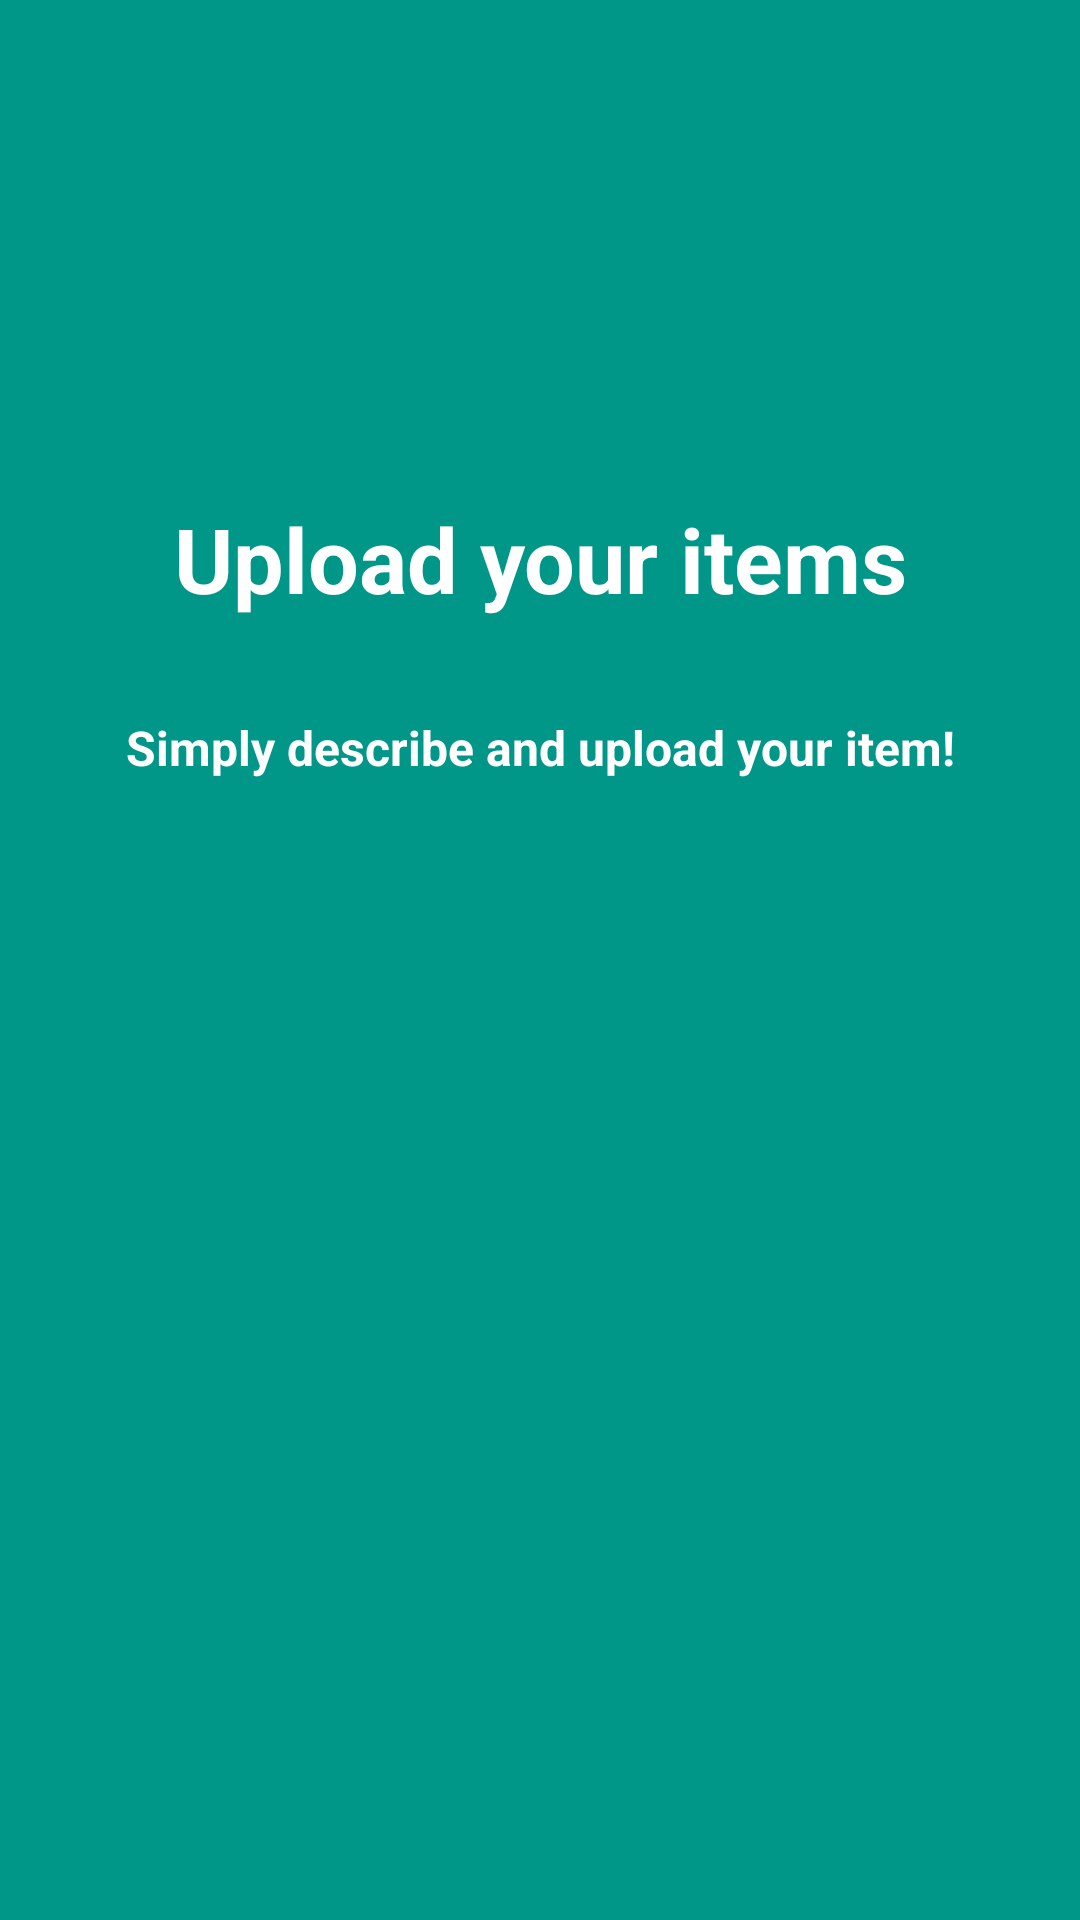

Layout XML and referenced resources for this Android screen:
<!-- AndroidManifest.xml: application theme AppTheme -->
<!-- res/layout/welcome_4.xml -->
<?xml version="1.0" encoding="utf-8"?>
<android.support.constraint.ConstraintLayout
        xmlns:android="http://schemas.android.com/apk/res/android"
        xmlns:tools="http://schemas.android.com/tools"
        xmlns:app="http://schemas.android.com/apk/res-auto"
        android:layout_width="match_parent"
        android:layout_height="match_parent"
        android:background="@color/teal_500"
        tools:context="com.android.quire_android.com.naren.quire_android.ui.welcome.fragments.WelcomeFragment">

    <ImageView
            android:layout_width="75dp"
            android:layout_height="75dp"
            app:srcCompat="@drawable/upload"
            android:id="@+id/image_app"
            app:layout_constraintLeft_toLeftOf="parent"
            android:layout_marginRight="8dp"
            app:layout_constraintRight_toRightOf="parent"
            android:layout_marginLeft="8dp"
            app:layout_constraintTop_toTopOf="parent"
            android:layout_marginTop="75dp"/>
    <TextView
            android:text="@string/welcome_text_upload_subtitle"
            android:layout_width="wrap_content"
            android:layout_height="wrap_content"
            android:id="@+id/welcome_text_subtitle"
            app:layout_constraintLeft_toLeftOf="parent"
            android:layout_marginRight="8dp"
            app:layout_constraintRight_toRightOf="parent"
            android:textSize="16sp"
            android:textColor="@color/white"
            android:textStyle="bold"
            android:layout_marginLeft="8dp"
            android:layout_marginTop="16dp"
            app:layout_constraintTop_toBottomOf="@+id/text_welcome"
            android:textAlignment="center"
            android:padding="16dp"/>
    <TextView
            android:text="@string/welcome_text_upload"
            android:layout_width="wrap_content"
            android:layout_height="wrap_content"
            android:id="@+id/text_welcome"
            app:layout_constraintLeft_toLeftOf="parent"
            android:layout_marginTop="16dp"
            app:layout_constraintTop_toBottomOf="@+id/image_app"
            android:layout_marginRight="8dp"
            app:layout_constraintRight_toRightOf="parent"
            android:textSize="30sp"
            android:textColor="@color/white"
            android:textStyle="bold"
            android:layout_marginLeft="8dp"
            app:layout_constraintHorizontal_bias="0.503"/>

</android.support.constraint.ConstraintLayout>
<!-- resources referenced by this layout -->
<resources>
  <color name="teal_500">#009688</color>
  <color name="white">#FFFFFF</color>
  <string name="welcome_text_upload">Upload your items</string>
  <string name="welcome_text_upload_subtitle">Simply describe and upload your item!</string>
  <style name="AppTheme" parent="Theme.AppCompat.Light.NoActionBar">
          
          <item name="colorPrimary">@color/colorPrimary</item>
          <item name="colorPrimaryDark">@color/colorPrimaryDark</item>
          <item name="colorAccent">@color/colorAccent</item>
      </style>
  <color name="colorPrimary">@color/teal_500</color>
  <color name="colorPrimaryDark">@color/teal_700</color>
  <color name="colorAccent">@color/pink_A200</color>
  <color name="teal_700">#00796B</color>
  <color name="pink_A200">#FF4081</color>
</resources>
